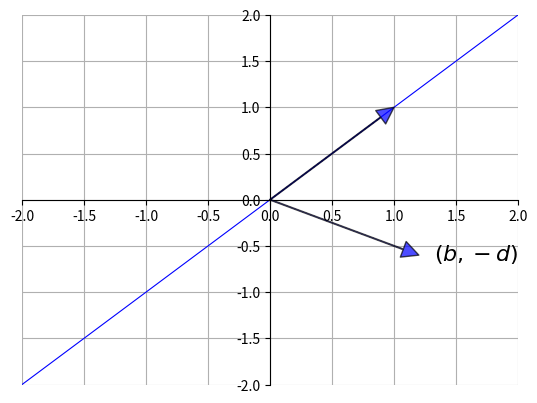

Python code for this plot:
import numpy as np
import matplotlib.pyplot as plt

fig, ax = plt.subplots()
# Set the axes through the origin
for spine in ['left', 'bottom']:
    ax.spines[spine].set_position('zero')
for spine in ['right', 'top']:
    ax.spines[spine].set_color('none')
    
xmin, xmax = -2, 2
ax.set_xlim(xmin, xmax)
ax.set_ylim(xmin, xmax)
ax.grid()

v = (1.2, -0.6)
ax.annotate('', xy=v, xytext=(0, 0), 
            arrowprops=dict(facecolor='blue', 
                shrink=0, 
                alpha=0.7,
                width=0.5))
ax.text(1.1 * v[0], 1.1 * v[1], r'$(b, -d)$', fontsize=16)

v = (1, 1)
ax.annotate('', xy=v, xytext=(0, 0), 
            arrowprops=dict(facecolor='blue', 
                shrink=0, 
                alpha=0.7,
                width=0.5))

# Plot the lines they run through
x = np.linspace(xmin, xmax, 3)
a = v[1] / v[0]
ax.plot(x, a * x, 'b-', lw=0.8)


plt.show()

